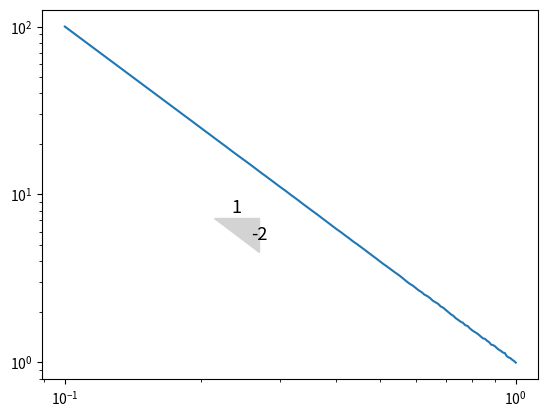

Write the Python code that produced this figure.
import numpy as np
import matplotlib.pyplot as plt
import matplotlib.cm as cm

# marker adds a slope triangle on a figure.

def marker(figure,          # matplotlib figure (plt.figure()) the triangle has to be added to.
           x_data,          # one-dimensional array.
           y_datas,         # list of one-dimensional arrays.
           position,        # float between 0 and 1 to position the triangle along the curve.
           gap,             # float to space out the triangle from the data.
           slope=1.,        # strictly positive float representing the slope of the hypotenuse of the triangle.
           loglog=False,    # boolean True if the plot is in loglog scale.
           reverse=False,   # boolean the vertical side of the triangle is on the right if True and on the left if False.
           textsize=13):    # int size of the annotated text on horizontal and vertical sides of the triangle.

    x_data = np.asarray(x_data)

    mins = []
    for y_data in y_datas:
        mins.append(y_data.min())
    ind_min = np.argmin(mins)

    anchor_1 = [0., 0.]
    anchor_2 = [0., 0.]
    
    anchor_1[0] = x_data[0]
    anchor_2[0] = x_data[-1]
    
    anchor_1[1] = y_datas[ind_min][0]
    anchor_2[1] = y_datas[ind_min][-1]
    
    if loglog:
        if reverse:
            marker_x = anchor_1[0]**position * anchor_2[0]**(1.-position)\
                * (max(x_data)/min(x_data))**(gap/10.)
            marker_y = anchor_1[1]**position * anchor_2[1]**(1.-position)\
                / (max(y_datas[ind_min])/min(y_datas[ind_min]))**(gap/10.)

            right_angle = np.asarray([marker_x, marker_y])
            x_corner = np.asarray([marker_x / (x_data[-1] / x_data[0]) ** 0.1, marker_y])
            y_corner = np.asarray([marker_x, marker_y / (x_data[-1] / x_data[0]) ** (0.1 * slope)])

            coef = 1
        else:
            marker_x = anchor_1[0]**position * anchor_2[0]**(1.-position)\
                / (max(x_data)/min(x_data))**(gap/10.)
            marker_y = anchor_1[1]**position * anchor_2[1]**(1.-position)\
                / (max(y_datas[ind_min])/min(y_datas[ind_min]))**(gap/10.)

            right_angle = np.asarray([marker_x, marker_y])
            x_corner = np.asarray([marker_x * (x_data[-1] / x_data[0]) ** 0.1, marker_y])
            y_corner = np.asarray([marker_x, marker_y * (x_data[-1] / x_data[0]) ** (0.1 * slope)])

            coef = -1
        
        pos_horizontal_annotation = right_angle ** 0.5 * x_corner ** 0.5 / (y_corner / right_angle) ** 0.3
        pos_vertical_annotation = right_angle ** 0.5 * y_corner ** 0.5 / (x_corner / right_angle) ** 0.2
            
    else:
        if reverse:
            marker_x = anchor_1[0] * position + anchor_2[0] * (1. - position)\
                    + ((np.abs(max(x_data) - min(x_data)))) * (gap/10.)
            marker_y = anchor_1[1] * position + anchor_2[1] * (1. - position)\
                    - ((np.abs(max(y_datas[ind_min]) - min(y_datas[ind_min])))) * (gap/10.)
            
            right_angle = np.asarray([marker_x, marker_y])
            x_corner = np.asarray([marker_x + (x_data[-1] - x_data[0]) * 0.1, marker_y])
            y_corner = np.asarray([marker_x, marker_y - (x_data[-1] - x_data[0]) * (0.1 * slope)])

            coef = 1
        else:
            marker_x = anchor_1[0] * position + anchor_2[0] * (1. - position)\
                    - ((np.abs(max(x_data) - min(x_data)))) * (gap/10.)
            marker_y = anchor_1[1] * position + anchor_2[1] * (1. - position)\
                    - ((np.abs(max(y_datas[ind_min]) - min(y_datas[ind_min])))) * (gap/10.)
            
            right_angle = np.asarray([marker_x, marker_y])
            x_corner = np.asarray([marker_x - (x_data[-1] - x_data[0]) * 0.1, marker_y])
            y_corner = np.asarray([marker_x, marker_y - (x_data[-1] - x_data[0]) * (0.1 * slope)])
        
            pos_horizontal_annotation = right_angle * 0.5 + x_corner * 0.5 - (np.abs(y_corner - right_angle)) * 0.3
            pos_vertical_annotation = right_angle * 0.5 + y_corner * 0.5 - (np.abs(x_corner - right_angle)) * 0.2

            coef = -1

    plt.annotate("1", xy=pos_horizontal_annotation, size=13, verticalalignment='center', horizontalalignment='center')
    plt.annotate(f"{str(np.round(coef * slope,0))}", xy=pos_vertical_annotation, size=13, verticalalignment= 'center', horizontalalignment='right')

    triangle = plt.Polygon((x_corner, right_angle, y_corner), color="lightgray")
    figure.gca().add_patch(triangle)


if __name__=="__main__":
    figure = plt.figure()

    xs = np.linspace(0.1, 1, 100)[::-1]
    slope = 2
    ys = xs ** -slope + np.random.normal(loc=0., scale=0.01, size=len(xs))

    plt.loglog(xs, ys)

    marker(figure, xs, [ys], 0.5, 0.7, slope=slope, loglog=True)

    plt.savefig("test.pdf")